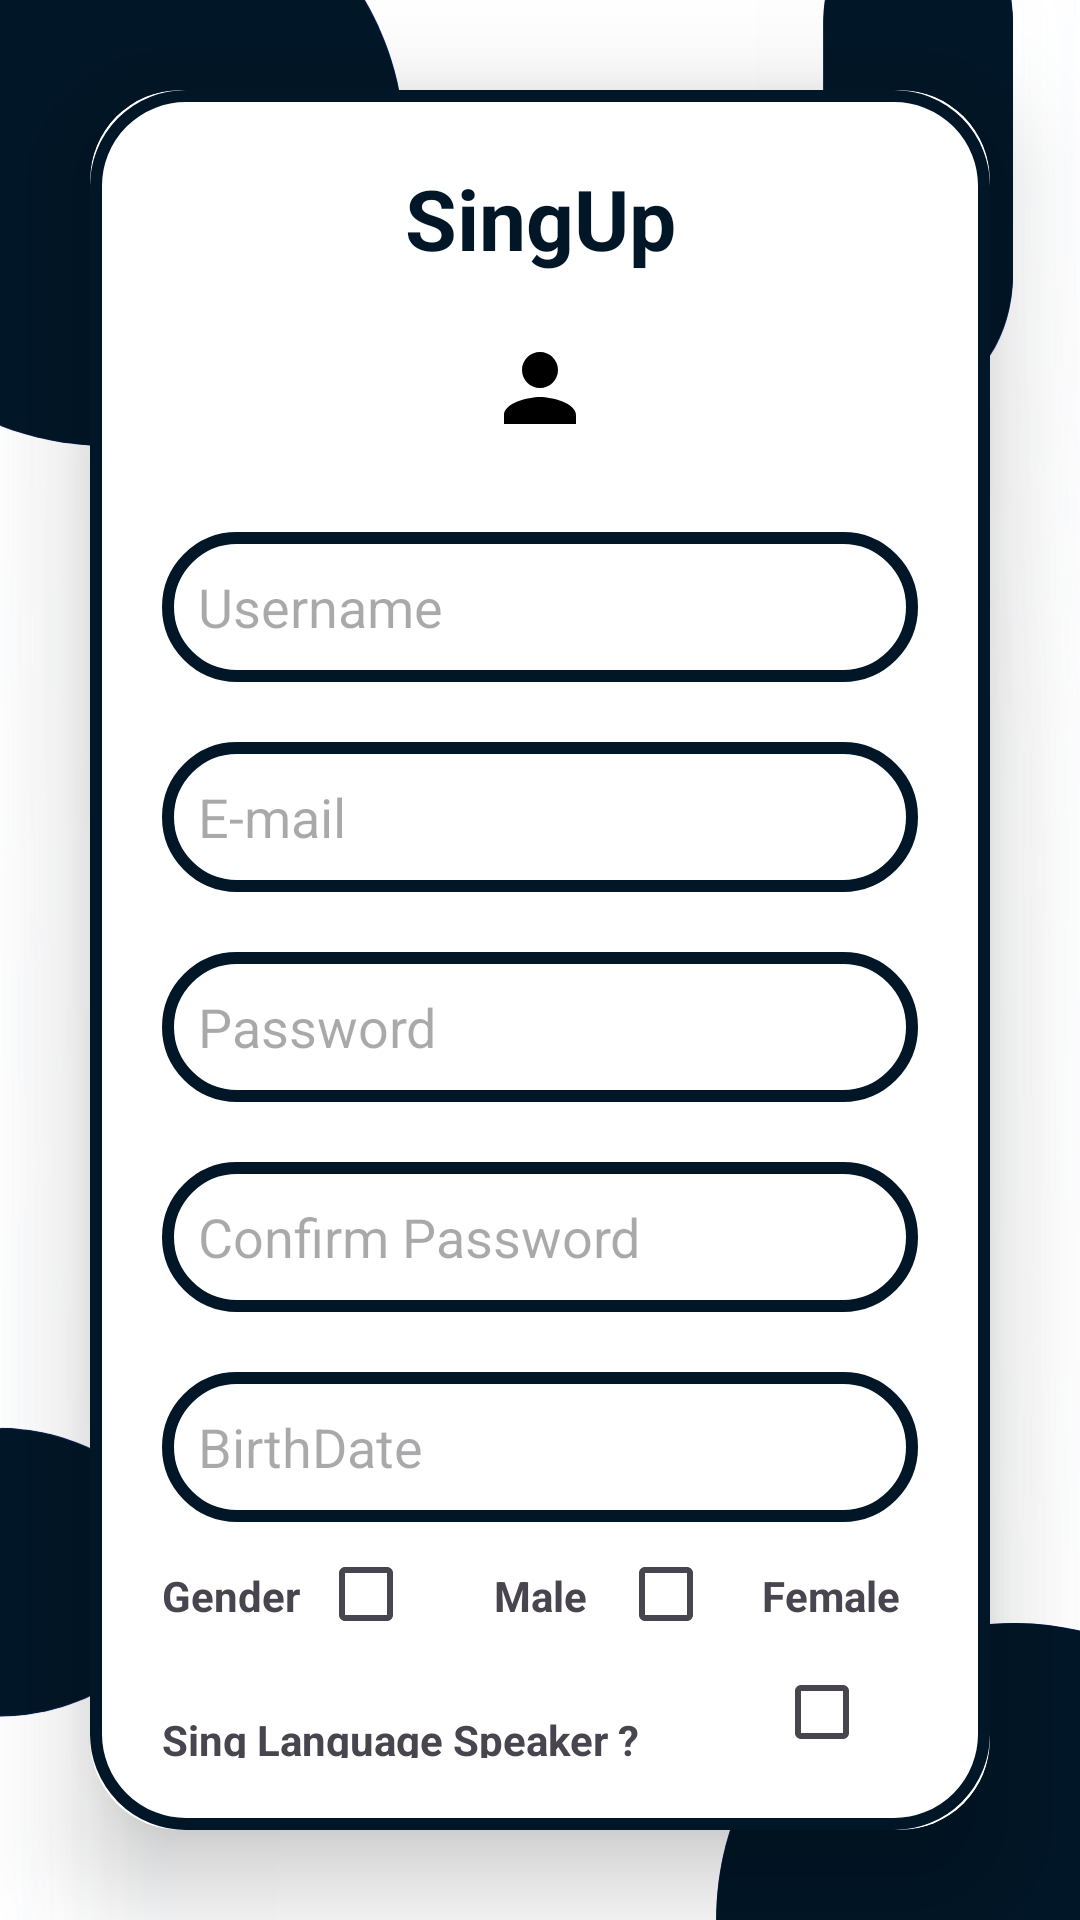

Here is an Android app screen rendered from its layout file. Give the layout XML and the strings, colors and styles it references.
<!-- AndroidManifest.xml: application theme Theme.SignLanguageTranslator -->
<!-- res/layout/activity_sing_up.xml -->
<?xml version="1.0" encoding="utf-8"?>
<LinearLayout xmlns:android="http://schemas.android.com/apk/res/android"
    xmlns:app="http://schemas.android.com/apk/res-auto"
    xmlns:tools="http://schemas.android.com/tools"
    android:layout_width="match_parent"
    android:layout_height="match_parent"
    android:background="@drawable/loginbkg_2"
    android:gravity="center"
    android:orientation="vertical"
    tools:context=".MainActivity">

    <androidx.cardview.widget.CardView
        android:layout_width="match_parent"
        android:layout_height="wrap_content"
        android:layout_margin="30dp"
        app:cardCornerRadius="30dp"
        app:cardElevation="20dp">

        <LinearLayout
            android:layout_width="match_parent"
            android:layout_height="match_parent"
            android:layout_gravity="center_horizontal"
            android:background="@drawable/custom_edittext"
            android:orientation="vertical"
            android:padding="24dp">

            <TextView
                android:id="@+id/login_txt"
                android:layout_width="match_parent"
                android:layout_height="wrap_content"
                android:text="SingUp"
                android:textAlignment="center"
                android:textColor="@color/RichBlack"
                android:textSize="28sp"
                android:textStyle="bold" />
            <ImageView
                android:id="@+id/profile_img"
                android:layout_width="wrap_content"
                android:layout_height="wrap_content"
                android:src="@drawable/baseline_person_24"
                android:layout_gravity="center"
                android:layout_marginTop="20dp"
                />
            <EditText
                android:id="@+id/username_edt"
                android:layout_width="match_parent"
                android:layout_height="50dp"
                android:layout_marginTop="30dp"
                android:background="@drawable/custom_edittext"
                android:drawablePadding="8dp"
                android:hint="Username"
                android:inputType="textPersonName"
                android:padding="12dp"
                android:textColor="@color/black" />


            <EditText
                android:id="@+id/email_edt"
                android:layout_width="match_parent"
                android:layout_height="50dp"
                android:layout_marginTop="20dp"
                android:background="@drawable/custom_edittext"
                android:drawablePadding="8dp"
                android:hint="E-mail"
                android:inputType="textEmailAddress"
                android:padding="12dp"
                android:textColor="@color/black" />

            <EditText
                android:id="@+id/password_edt"
                android:layout_width="match_parent"
                android:layout_height="50dp"
                android:layout_marginTop="20dp"
                android:background="@drawable/custom_edittext"
                android:drawablePadding="8dp"
                android:hint="Password"
                android:inputType="textPassword"
                android:padding="12dp"
                android:textColor="@color/black" />

            <EditText
                android:id="@+id/confirm_password_edt"
                android:layout_width="match_parent"
                android:layout_height="50dp"
                android:layout_marginTop="20dp"
                android:background="@drawable/custom_edittext"
                android:drawablePadding="8dp"
                android:hint="Confirm Password"
                android:inputType="textPassword"
                android:padding="12dp"
                android:textColor="@color/black" />

            <EditText
                android:id="@+id/birthdate_edt"
                android:layout_width="match_parent"
                android:layout_height="50dp"
                android:layout_marginTop="20dp"
                android:background="@drawable/custom_edittext"
                android:drawablePadding="8dp"
                android:hint="BirthDate"
                android:inputType="date"
                android:padding="12dp"
                android:textColor="@color/black" />


            <LinearLayout
                android:layout_width="match_parent"
                android:layout_height="wrap_content"
                android:orientation="horizontal">

                <TextView
                    android:layout_width="0dp"
                    android:layout_height="wrap_content"
                    android:layout_marginTop="15dp"
                    android:layout_weight="1"
                    android:text="Gender"
                    android:textStyle="bold" />

                <CheckBox
                    android:id="@+id/checkBox_male"
                    android:layout_width="wrap_content"
                    android:layout_height="wrap_content"
                    android:layout_gravity="center_vertical">

                </CheckBox>

                <TextView
                    android:layout_width="0dp"
                    android:layout_height="wrap_content"
                    android:layout_marginTop="15dp"
                    android:layout_weight="1"
                    android:text="Male"
                    android:textAlignment="center"
                    android:textStyle="bold"

                    />

                <CheckBox
                    android:id="@+id/checkBox_female"
                    android:layout_width="wrap_content"
                    android:layout_height="wrap_content"
                    android:layout_gravity="center_vertical" />

                <TextView
                    android:layout_width="0dp"
                    android:layout_height="wrap_content"
                    android:layout_marginTop="15dp"
                    android:layout_weight="1"
                    android:text="Female"
                    android:textStyle="bold"

                    />

            </LinearLayout>

            <LinearLayout
                android:layout_width="match_parent"
                android:layout_height="wrap_content"
                android:orientation="horizontal">

                <TextView
                    android:layout_width="0dp"
                    android:layout_height="wrap_content"
                    android:layout_weight="1"
                    android:text="Sing Language Speaker ?"
                    android:layout_marginTop="15dp"
                    android:textStyle="bold" />

                <CheckBox
                    android:id="@+id/deaf_normal_user"
                    android:layout_width="wrap_content"
                    android:layout_height="wrap_content"
                    android:layout_gravity="center_vertical" />


            </LinearLayout>

            <Button
                android:id="@+id/singup_btn"
                android:layout_width="match_parent"
                android:layout_height="60dp"
                android:layout_marginTop="10dp"
                android:backgroundTint="@color/Orange"
                android:text="SingUp"
                android:textSize="18sp"

                app:cornerRadius="20dp" />

            <TextView
                android:id="@+id/singin_clickable_txt"
                android:layout_width="wrap_content"
                android:layout_height="wrap_content"
                android:layout_gravity="center"
                android:layout_margin="8dp"
                android:clickable="true"
                android:focusable="true"
                android:minHeight="48dp"
                android:padding="8dp"
                android:text="I have already an account"
                android:textColor="@color/RichBlack" />
        </LinearLayout>
    </androidx.cardview.widget.CardView>
</LinearLayout>
<!-- resources referenced by this layout -->
<resources>
  <color name="Orange">#FFC857</color>
  <color name="RichBlack">#011627</color>
  <color name="black">#FF000000</color>
  <!-- drawable baseline_person_24 (drawable) -->
  <vector android:height="36dp" android:tint="#000000"
      android:viewportHeight="24" android:viewportWidth="24"
      android:width="36dp" xmlns:android="http://schemas.android.com/apk/res/android">
      <path android:fillColor="@android:color/white" android:pathData="M12,12c2.21,0 4,-1.79 4,-4s-1.79,-4 -4,-4 -4,1.79 -4,4 1.79,4 4,4zM12,14c-2.67,0 -8,1.34 -8,4v2h16v-2c0,-2.66 -5.33,-4 -8,-4z"/>
  </vector>
  <!-- drawable custom_edittext (drawable) -->
  <?xml version="1.0" encoding="utf-8"?>
  <shape xmlns:android="http://schemas.android.com/apk/res/android"
      android:shape="rectangle">
      <stroke
          android:width="4dp"
          android:color="@color/RichBlack"/>
      <corners
          android:radius="30dp"
          />
  </shape>
  <!-- drawable loginbkg_2: png bitmap (drawable, 53069 bytes) -->
  <style name="Theme.SignLanguageTranslator" parent="Base.Theme.SignLanguageTranslator" />
  <style name="Base.Theme.SignLanguageTranslator" parent="Theme.Material3.DayNight.NoActionBar">
          
          
      </style>
</resources>
